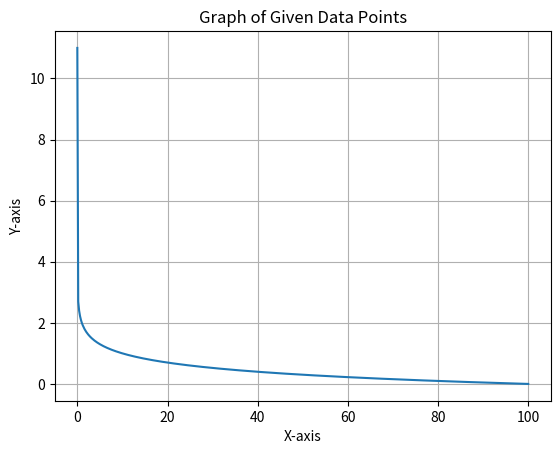

Generate this figure with matplotlib:
import matplotlib.pyplot as plt
import numpy as np
# Data points
data = [
    (100, 503), (90, 538), (80, 563),
    (70, 607), (60, 651), (50, 711),
    (40, 788), (30, 929), (20, 1084),
    (10, 1567), (0, 2891)
]
[(100, 511), (99, 527), (98, 532), (97, 534), (96, 546), (95, 547), (94, 550), (93, 554), (92, 559), (91, 563), (90, 563), (89, 566), (88, 582), (87, 580), (86, 580), (85, 579), (84, 598), (83, 598), (82, 598), (81, 599), (80, 598), (79, 611), (78, 615), (77, 615), (76, 631), (75, 631), (74, 636), (73, 631), (72, 654), (71, 654), (70, 652), (69, 652), (68, 676), (67, 668), (66, 667), (65, 671), (64, 691), (63, 691), (62, 700), (61, 700), (60, 695), (59, 711), (58, 716), (57, 719), (56, 743), (55, 748), (54, 742), (53, 743), (52, 775), (51, 772), (50, 780), (49, 780), (48, 806), (47, 811), (46, 810), (45, 814), (44, 851), (43, 847), (42, 846), (41, 854), (40, 847), (39, 896), (38, 898), (37, 898), (36, 950), (35, 943), (34, 935), (33, 948), (32, 1006), (31, 1006), (30, 1006), (29, 1002), (28, 1078), (27, 1090), (26, 1088), (25, 1079), (24, 1175), (23, 1174), (22, 1167), (21, 1174), (20, 1163), (19, 1294), (18, 1294), (17, 1299), (16, 1472), (15, 1474), (14, 1462), (13, 1472), (12, 1723), (11, 1719), (10, 1731), (9, 1732), (8, 2200), (7, 2196), (6, 2196), (5, 2187), (4, 3669), (3, 3716), (2, 3740), (1, 3742), (0, 3757)]

# Unpacking the data into x and y coordinates
x, y = zip(*data)
xs = np.linspace(0.000000001,100,500)
ys = 500 + 1000/(0.1*xs)
ys_log = np.log10(100/xs)

new_xs = np.linspace(x[0],x[-1],100)
new_ys = (10*1567)/(new_xs[:-1])
print(new_ys)
new_ys = np.append(new_ys,y[-1])
print(len(new_xs), len(new_ys))
# Plotting the graph
#plt.figure(figsize=(10, 6))
#plt.plot(x, y, marker='o')
#plt.plot(new_xs,new_ys)
plt.plot(xs,ys_log)
plt.title('Graph of Given Data Points')
plt.xlabel('X-axis')
plt.ylabel('Y-axis')
plt.grid(True)
plt.show()